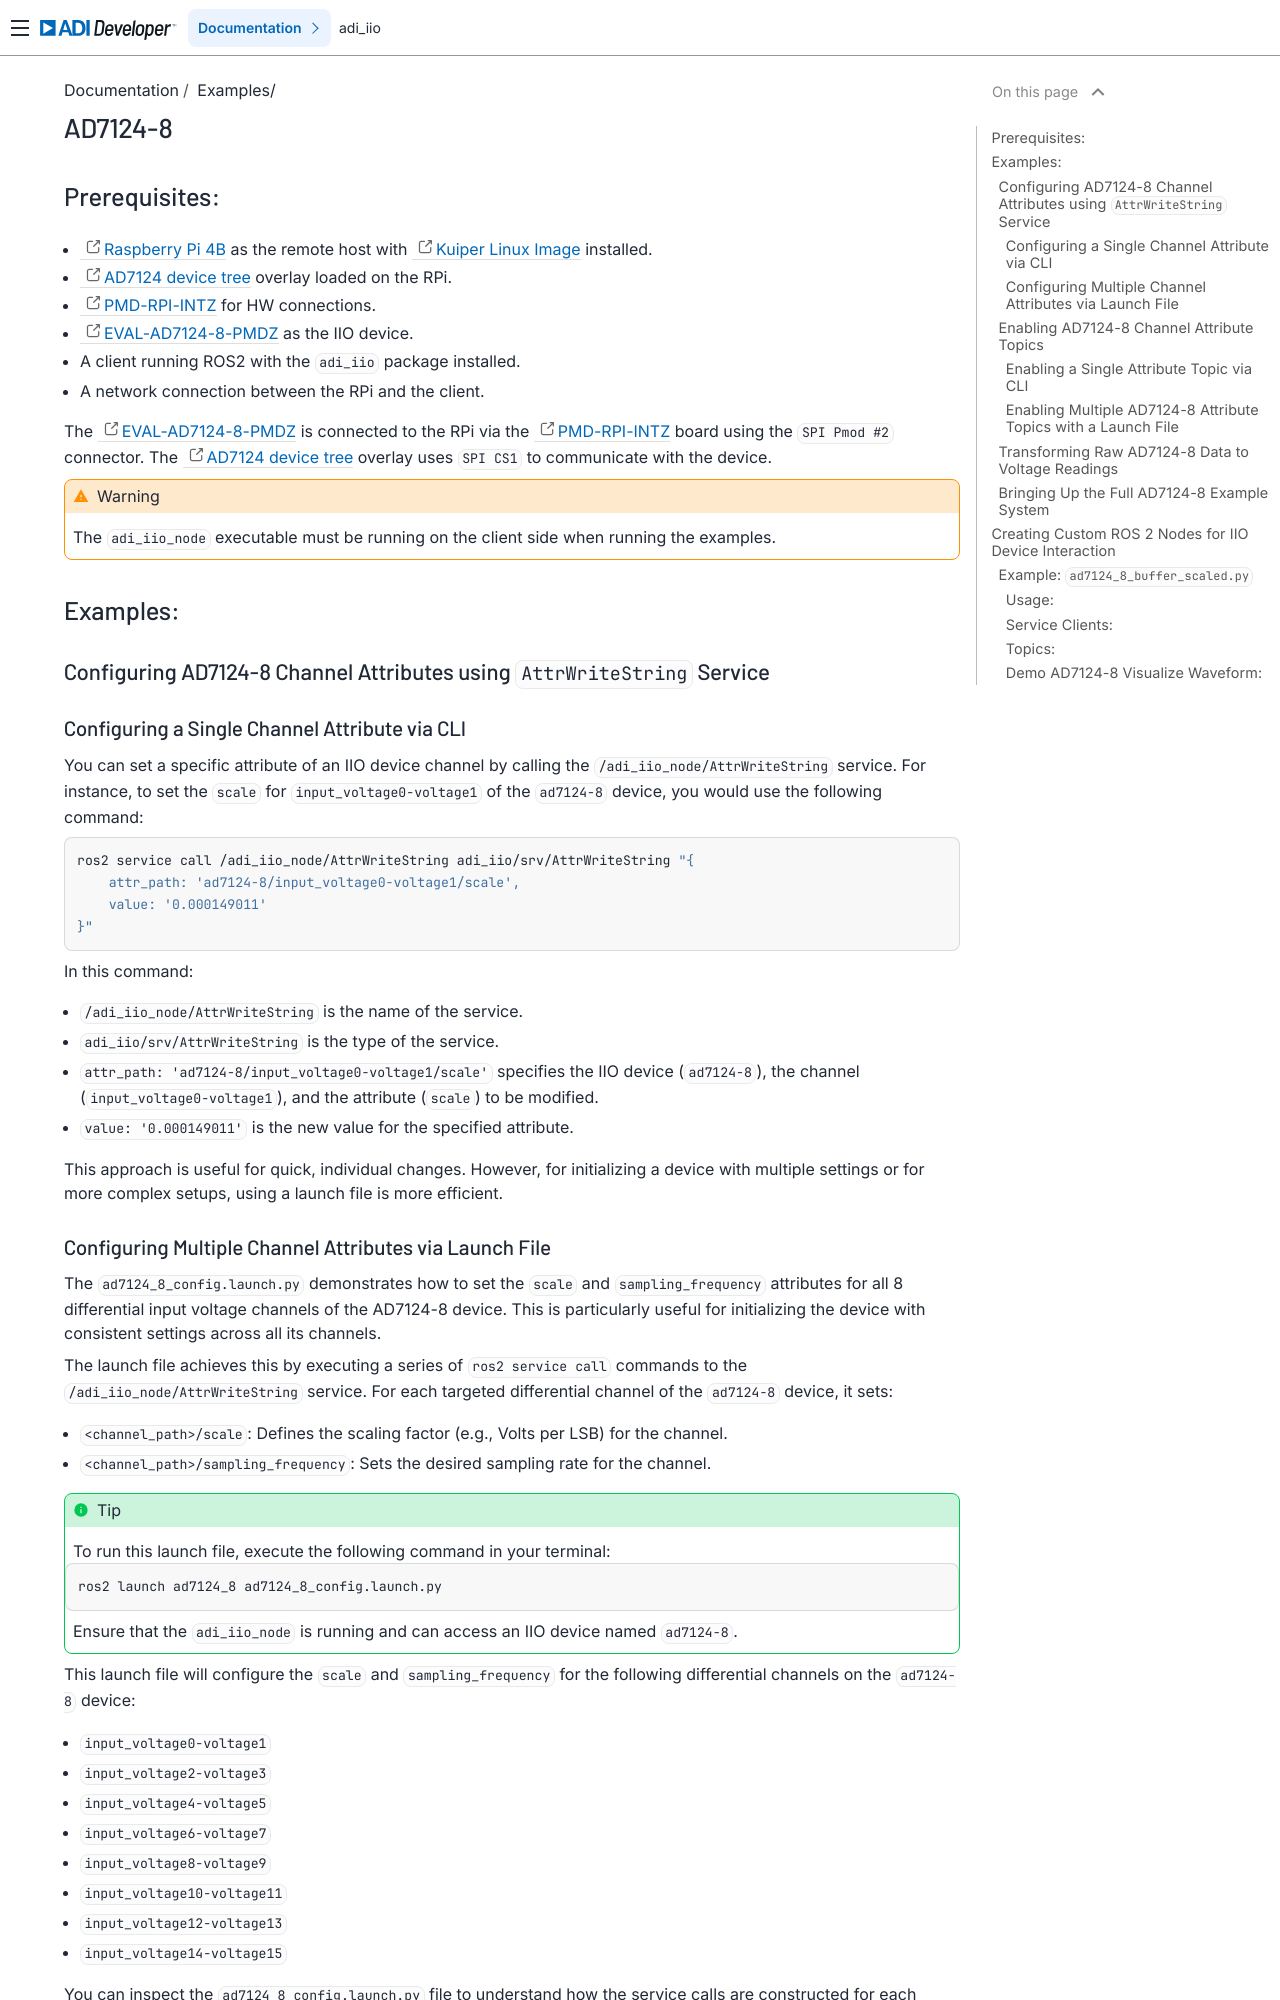

repository: analogdevicesinc/iio_ros2 · page: doc/Examples/03_example_ad7124-8.html · generator: sphinx

.. _example_ad7124-8:

================================================================================
AD7124-8
================================================================================

Prerequisites:
================================================================================

* `Raspberry Pi 4B`_ as the remote host with `Kuiper Linux Image`_ installed.
* `AD7124 device tree`_ overlay loaded on the RPi.
* `PMD-RPI-INTZ`_ for HW connections.
* `EVAL-AD7124-8-PMDZ`_ as the IIO device.
* A client running ROS2 with the ``adi_iio`` package installed.
* A network connection between the RPi and the client.

The  `EVAL-AD7124-8-PMDZ`_ is connected to the RPi via the PMD-RPI-INTZ_ board
using the ``SPI Pmod #2`` connector. The `AD7124 device tree`_ overlay uses
``SPI CS1`` to communicate with the device.

.. warning::

    The ``adi_iio_node`` executable must be running on the client side when
    running the examples.


Examples:
================================================================================

Configuring AD7124-8 Channel Attributes using ``AttrWriteString`` Service
--------------------------------------------------------------------------------

Configuring a Single Channel Attribute via CLI
^^^^^^^^^^^^^^^^^^^^^^^^^^^^^^^^^^^^^^^^^^^^^^^^^^^^^^^^^^^^^^^^^^^^^^^^^^^^^^^^

You can set a specific attribute of an IIO device channel by calling the
``/adi_iio_node/AttrWriteString`` service. For instance, to set the ``scale``
for ``input_voltage0-voltage1`` of the ``ad7124-8`` device, you would use the following
command:

.. code-block:: shell

    ros2 service call /adi_iio_node/AttrWriteString adi_iio/srv/AttrWriteString "{
        attr_path: 'ad7124-8/input_voltage0-voltage1/scale',
        value: '0.000149011'
    }"

In this command:

* ``/adi_iio_node/AttrWriteString`` is the name of the service.
* ``adi_iio/srv/AttrWriteString`` is the type of the service.
* ``attr_path: 'ad7124-8/input_voltage0-voltage1/scale'`` specifies the IIO device
  (``ad7124-8``), the channel (``input_voltage0-voltage1``), and the attribute
  (``scale``) to be modified.
* ``value: '0.000149011'`` is the new value for the specified attribute.

This approach is useful for quick, individual changes. However, for initializing
a device with multiple settings or for more complex setups, using a launch file
is more efficient.


Configuring Multiple Channel Attributes via Launch File
^^^^^^^^^^^^^^^^^^^^^^^^^^^^^^^^^^^^^^^^^^^^^^^^^^^^^^^^^^^^^^^^^^^^^^^^^^^^^^^^

The ``ad7124_8_config.launch.py`` demonstrates how to set the ``scale`` and
``sampling_frequency`` attributes for all 8 differential input voltage channels
of the AD7124-8 device. This is particularly useful for initializing the device
with consistent settings across all its channels.

The launch file achieves this by executing a series of ``ros2 service call``
commands to the ``/adi_iio_node/AttrWriteString`` service. For each targeted
differential channel of the ``ad7124-8`` device, it sets:

* ``<channel_path>/scale``: Defines the scaling factor (e.g., Volts per LSB)
  for the channel.
* ``<channel_path>/sampling_frequency``: Sets the desired sampling rate for
  the channel.

.. tip:: To run this launch file, execute the following command in your terminal:

    .. code-block:: shell

      ros2 launch ad7124_8 ad7124_8_config.launch.py

    Ensure that the ``adi_iio_node`` is running and can access an IIO device
    named ``ad7124-8``.

This launch file will configure the ``scale`` and ``sampling_frequency`` for the
following differential channels on the ``ad7124-8`` device:

* ``input_voltage0-voltage1``
* ``input_voltage2-voltage3``
* ``input_voltage4-voltage5``
* ``input_voltage6-voltage7``
* ``input_voltage8-voltage9``
* ``input_voltage10-voltage11``
* ``input_voltage12-voltage13``
* ``input_voltage14-voltage15``

You can inspect the ``ad7124_8_config.launch.py`` file to understand how the
service calls are constructed for each channel.
